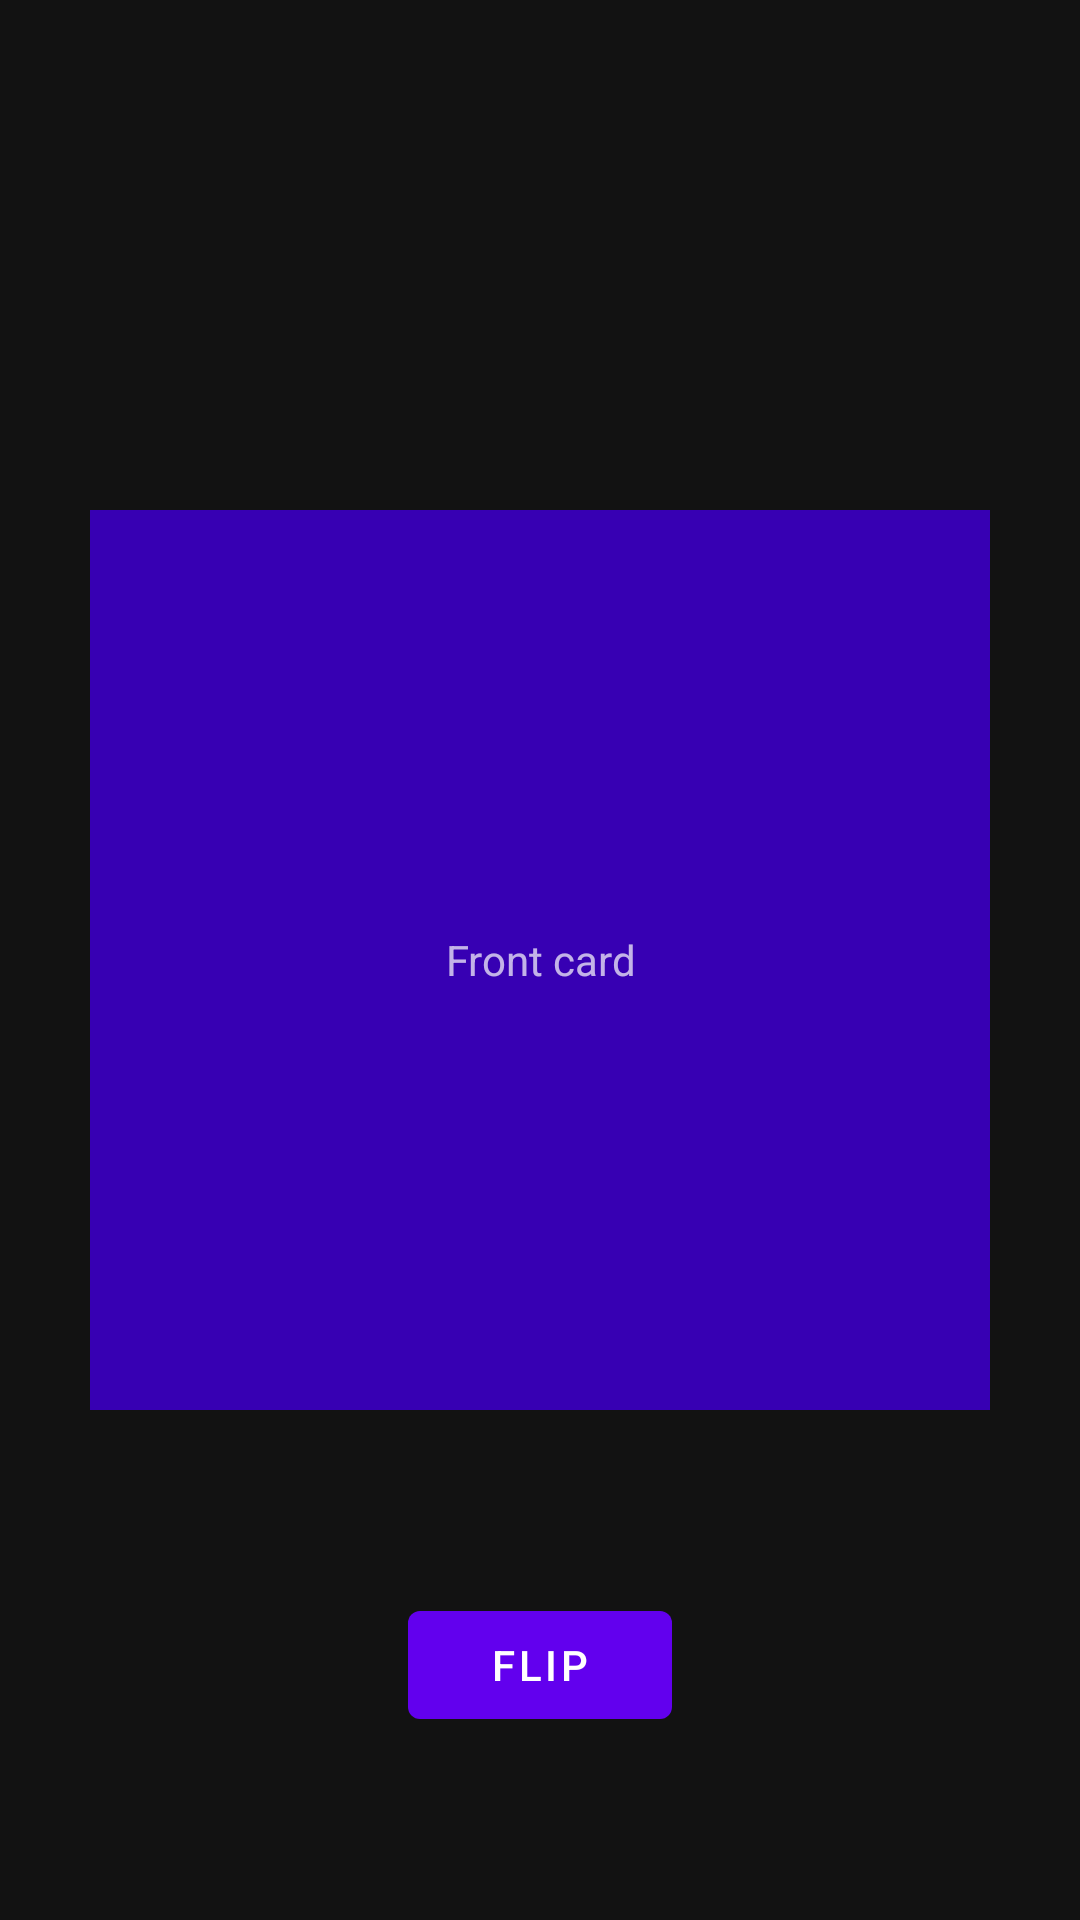

The Android layout XML behind this screen, and the referenced resources:
<!-- AndroidManifest.xml: application theme Theme.Animation -->
<!-- res/layout/fragment_card_flip.xml -->
<?xml version="1.0" encoding="utf-8"?>
<androidx.constraintlayout.widget.ConstraintLayout xmlns:android="http://schemas.android.com/apk/res/android"
    xmlns:app="http://schemas.android.com/apk/res-auto"
    xmlns:tools="http://schemas.android.com/tools"
    android:layout_width="match_parent"
    android:layout_height="match_parent"
    tools:context=".presentation.flipCard.CardFlipFragment">

    <TextView
        android:id="@+id/card_front"
        android:layout_width="300dp"
        android:layout_height="300dp"
        android:gravity="center"
        android:text="Front card"
        android:background="@color/purple_700"
        android:textAlignment="center"
        app:layout_constraintBottom_toBottomOf="parent"
        app:layout_constraintEnd_toEndOf="parent"
        app:layout_constraintStart_toStartOf="parent"
        app:layout_constraintTop_toTopOf="parent" />

    <TextView
        android:id="@+id/card_back"
        android:layout_width="300dp"
        android:layout_height="300dp"
        android:gravity="center"
        android:text="Back card"
        android:background="@color/teal_200"
        android:textAlignment="center"
        android:alpha="0"
        app:layout_constraintBottom_toBottomOf="parent"
        app:layout_constraintEnd_toEndOf="parent"
        app:layout_constraintStart_toStartOf="parent"
        app:layout_constraintTop_toTopOf="parent" />

    <Button
        android:id="@+id/flip_btn"
        android:layout_width="wrap_content"
        android:layout_height="wrap_content"
        android:text="@string/flip"
        app:layout_constraintBottom_toBottomOf="parent"
        app:layout_constraintEnd_toEndOf="parent"
        app:layout_constraintStart_toStartOf="parent"
        app:layout_constraintTop_toBottomOf="@+id/card_front" />

</androidx.constraintlayout.widget.ConstraintLayout>
<!-- resources referenced by this layout -->
<resources>
  <string name="flip">Flip</string>
  <style name="Theme.Animation" parent="Theme.MaterialComponents.NoActionBar">
          
          <item name="colorPrimary">@color/purple_500</item>
          <item name="colorPrimaryVariant">@color/purple_700</item>
          <item name="colorOnPrimary">@color/white</item>
          
          <item name="colorSecondary">@color/teal_200</item>
          <item name="colorSecondaryVariant">@color/teal_700</item>
          <item name="colorOnSecondary">@color/black</item>
          
          <item name="android:statusBarColor" tools:targetApi="l">?attr/colorPrimaryVariant</item>
          
      </style>
  <!-- not gathered from this repository: default colours our renderer supplied (Android Studio template values) -->
  <color name="purple_500">#FF6200EE</color>
  <color name="purple_700">#FF3700B3</color>
  <color name="teal_200">#FF03DAC5</color>
  <color name="teal_700">#FF018786</color>
  <color name="black">#FF000000</color>
  <color name="white">#FFFFFFFF</color>
</resources>
